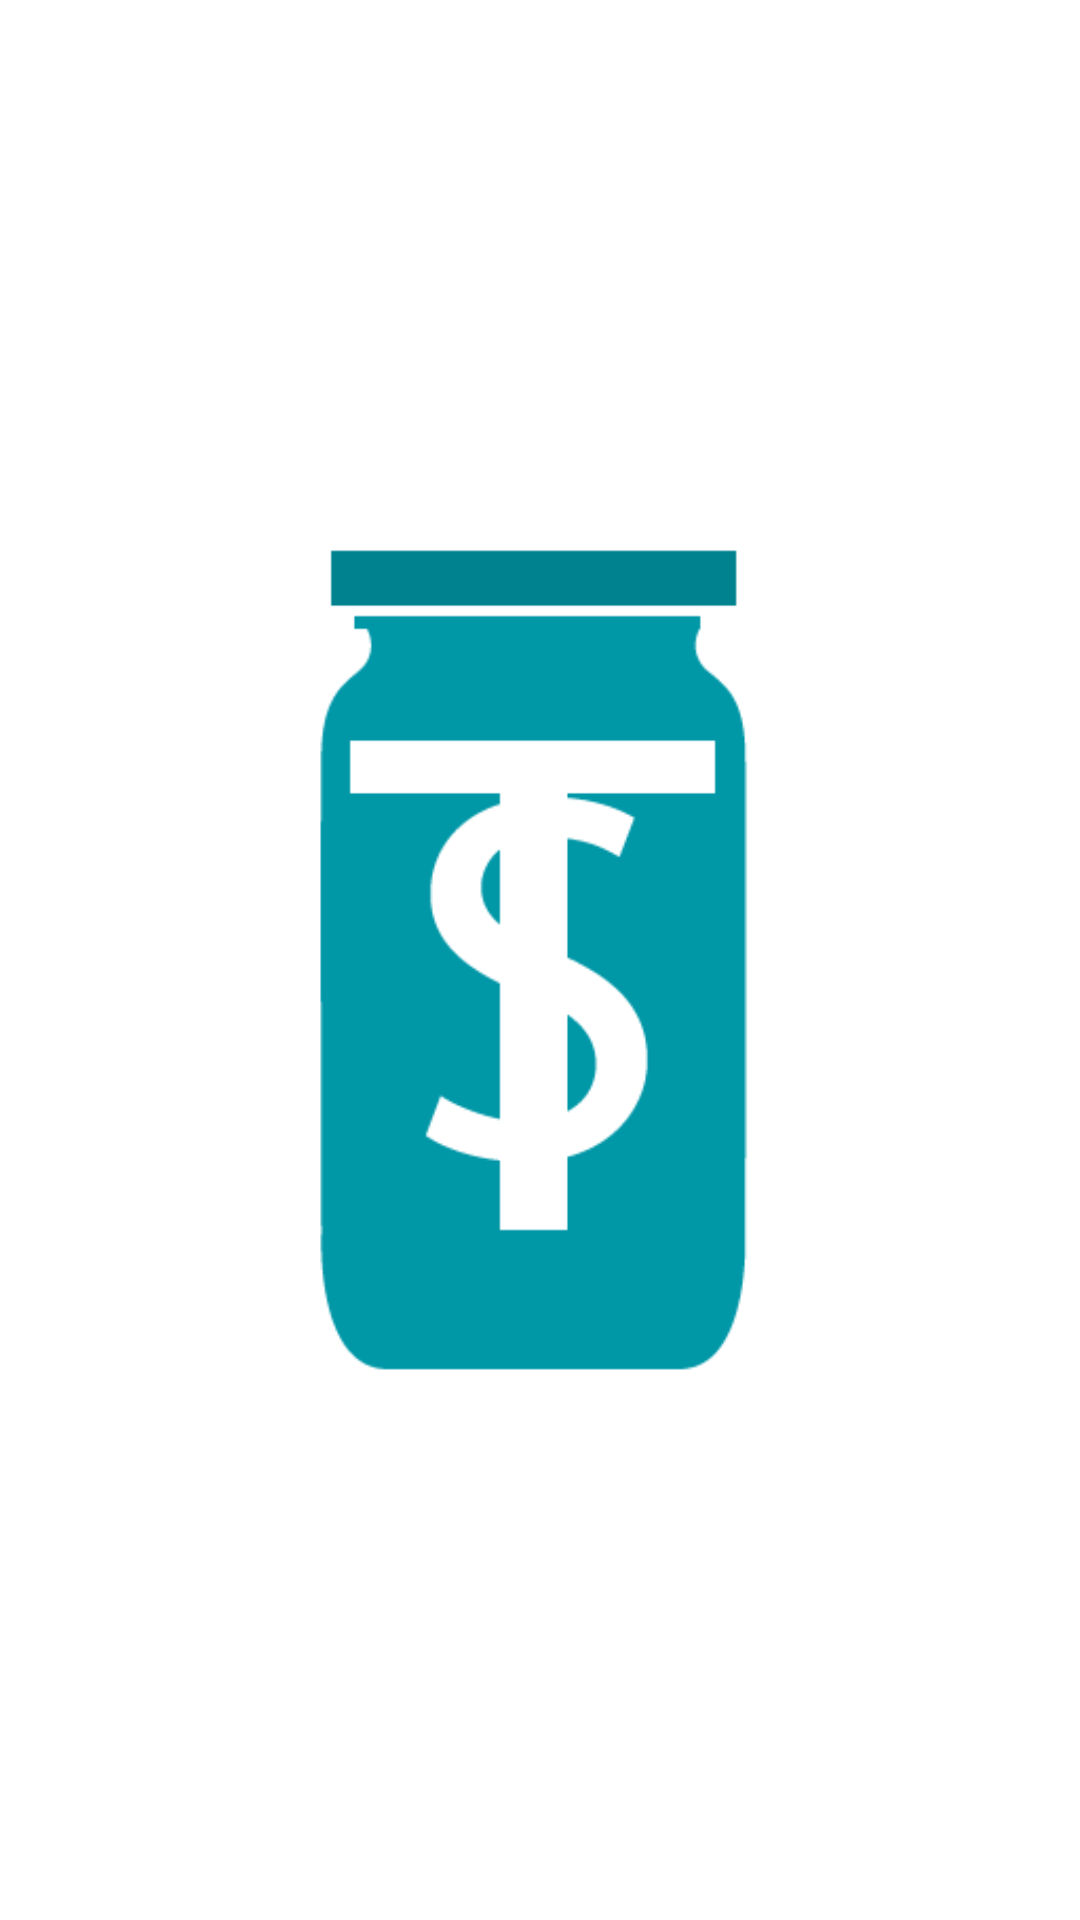

This screen was rendered from an Android layout file. Write that file and the resources it references.
<!-- AndroidManifest.xml: application theme Theme.AppGorjeta -->
<!-- res/layout/activity_splash_screen.xml -->
<?xml version="1.0" encoding="utf-8"?>
<androidx.constraintlayout.widget.ConstraintLayout xmlns:android="http://schemas.android.com/apk/res/android"
    xmlns:app="http://schemas.android.com/apk/res-auto"
    xmlns:tools="http://schemas.android.com/tools"
    android:layout_width="match_parent"
    android:layout_height="match_parent"
    tools:context=".SplashScreen">

    <ImageView
        android:id="@+id/SplashScreen"
        android:layout_width="0dp"
        android:layout_height="match_parent"
        android:src="@drawable/splashscreenp"
        app:layout_constraintTop_toTopOf="parent"
        tools:ignore="MissingConstraints" />


</androidx.constraintlayout.widget.ConstraintLayout>
<!-- resources referenced by this layout -->
<resources>
  <!-- drawable splashscreenp: png bitmap (drawable, 6555 bytes) -->
  <style name="Theme.AppGorjeta" parent="Theme.MaterialComponents.DayNight.DarkActionBar">
          
          <item name="colorPrimary">@color/purple_500</item>
          <item name="colorPrimaryVariant">@color/purple_700</item>
          <item name="colorOnPrimary">@color/white</item>
          
          <item name="colorSecondary">@color/teal_200</item>
          <item name="colorSecondaryVariant">@color/teal_700</item>
          <item name="colorOnSecondary">@color/black</item>
          
          <item name="android:statusBarColor" tools:targetApi="l">?attr/colorPrimaryVariant</item>
          
      </style>
  <color name="purple_500">#000000</color>
  <color name="purple_700">#0C0C0C</color>
  <color name="white">#FFFFFFFF</color>
  <color name="teal_200">#FF03DAC5</color>
  <color name="teal_700">#FF018786</color>
  <color name="black">#FF000000</color>
</resources>
